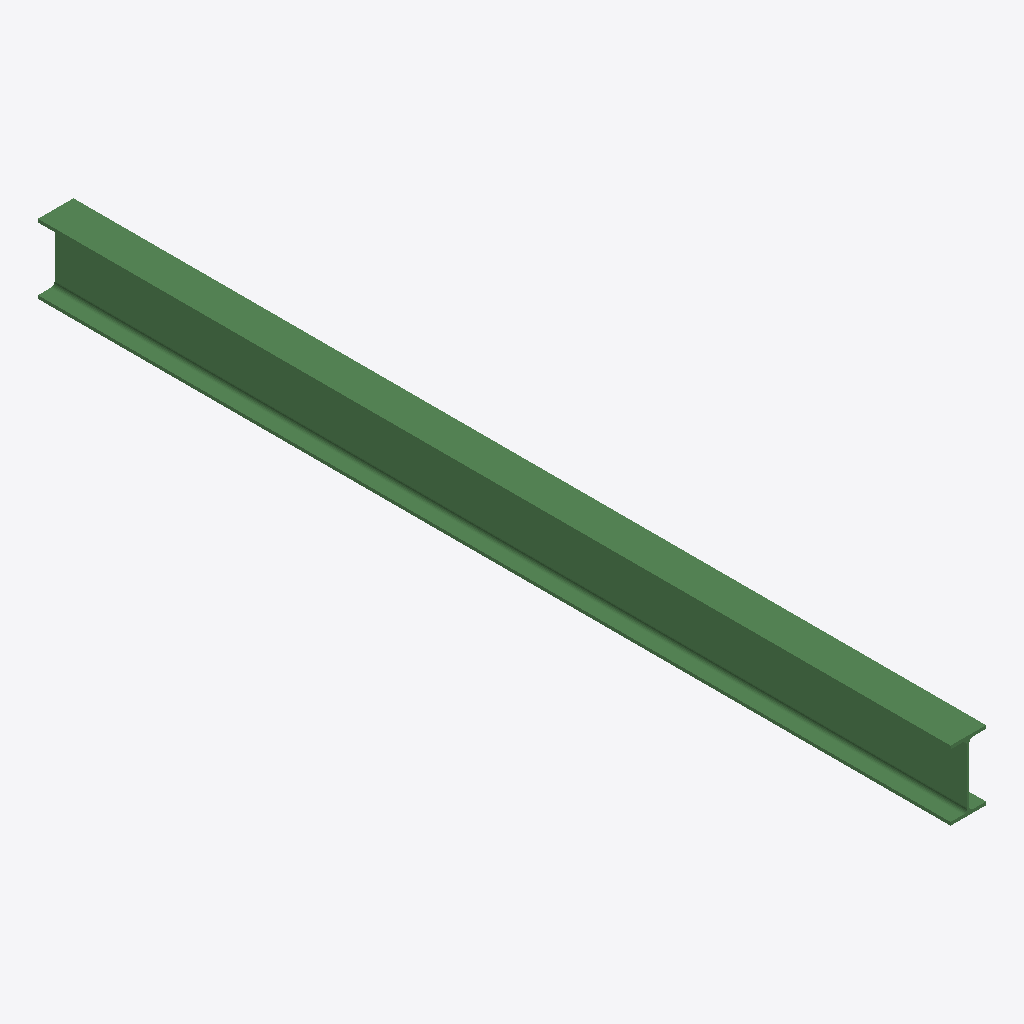
Isometric view of an IFC building model (IFC-SPF (STEP), schema IFC2X3, length unit millimetre), seen from the south-west, elements coloured by IFC class: 1 beam (green).
Extent 0.1 m × 2.1 m × 0.2 m (x, y, z). Storeys (1): Undefined at 0.00 m. Elements (1): 1 IfcBeam.

HEADER;
FILE_DESCRIPTION(('ViewDefinition[AISC_Steel_Detailing]','Option [BaseQuantities:Off]','Option [GridExport:On]','Option [Assemblies:Off]','Option [Bolts:On]','Option [Rebars:On]','Option [PourObjects:Off]','Option [Welds:On]','Option [SurfaceTreatments:On]','Option [LocationBy:0]','Option [ViewColors:Off]','Option [SectionedSpine:Off]','[2 more]'),'2;1');
FILE_NAME('b_823_Qty_2.ifc','2026-05-16T11:53:00',('GIOVANNIPC\\gcorrea'),('Structural Designer'),'IFC Database version: Work','Tekla Structures 2020 Service Pack 5, IFC Export','');
FILE_SCHEMA(('IFC2X3'));
ENDSEC;
DATA;
#37=IFCPROJECT('2G7ZFDNE16yBDU14FA92Me',#5,'Proyecto',$,$,$,$,(#11),#36);
#39=IFCSITE('2xvEzEinjBTea80yOTcujY',#5,'Obra',$,$,#38,$,$,.ELEMENT.,$,$,$,$,$);
#41=IFCBUILDING('134$D_M7P79xJXRahTv8Cl',#5,'Undefined',$,$,#40,$,$,.ELEMENT.,$,$,$);
#43=IFCBUILDINGSTOREY('29hdEUCErFze9E_VIAceOd',#5,'Undefined',$,$,#42,$,$,.ELEMENT.,0.0);
#59=IFCBEAM('2PT1O7mxPAzxpDPJduTSiO',#44,'BEAM','IPE160','IPE160',#47,#58,'ID99741607-c3b6-4af7-bccd-6539f875cb18');
ENDSEC;
